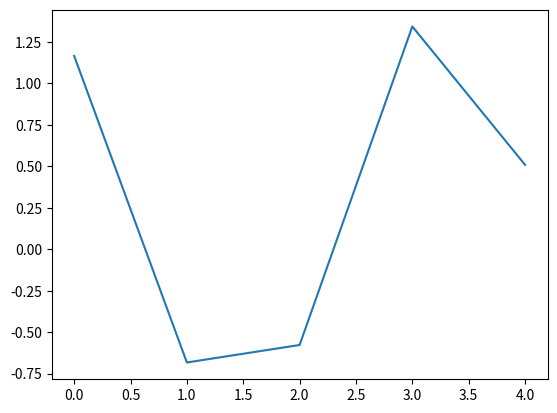

Reproduce this figure in Python.
#def 있을 때
import numpy as np
import random
import matplotlib as mpl
import matplotlib.pylab as plt
import time

array = np.random.randn(5,5)

print(array)

def graph(array):
    newarray = []
    #array 배열 수 세주기
    count = 0
    for i in array:
        for j in i:
            count = count + 1

    print(count)


    for i in range(5):
        r = random.randint(1,count)
        counta = 0

        for A in array:
            for B in A:

                if r == counta:
                    newarray.append(B)
                counta = counta + 1

    print(newarray)
    return newarray

new = graph(array=array)

def matplot(newarray):

    plt.plot(newarray)
    plt.show()
matplot(newarray=new)


start = time.time()

print("time:", time.time()-start)






